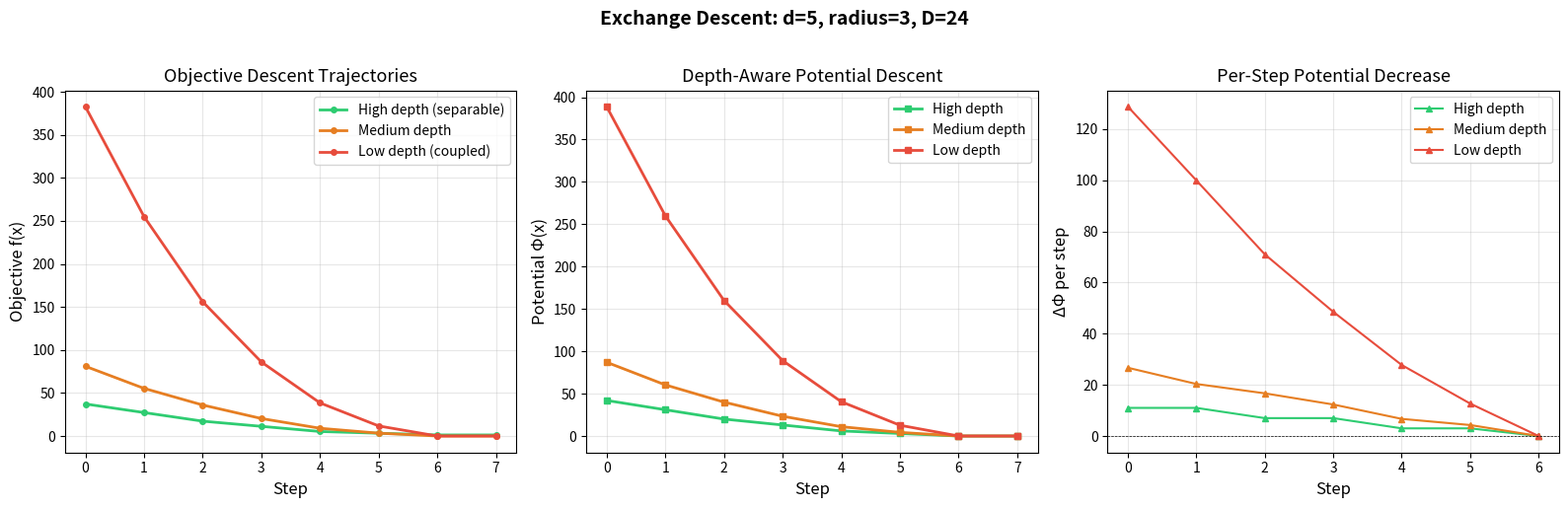

Here is the Python script that generated this plot:
#!/usr/bin/env python3
"""
Visualization: Potential Function Descent Trajectories

Shows how the depth-aware potential Φ_k decreases during exchange descent,
comparing high-depth (fast decay) vs low-depth (slow decay) regimes.

This script is fully self-contained and does not import local modules.
"""

import numpy as np
import matplotlib
matplotlib.use('Agg')
import matplotlib.pyplot as plt
import itertools
from dataclasses import dataclass


# --- Self-contained infrastructure ---

@dataclass
class ExchangeFamily:
    points: np.ndarray
    dimension: int

    def __post_init__(self):
        self.point_set = {tuple(p) for p in self.points}

    @property
    def size(self):
        return len(self.points)

    def contains(self, x):
        return tuple(x) in self.point_set

    def diameter(self):
        if self.size <= 1:
            return 0
        dists = np.sum(np.abs(
            self.points[:, None, :] - self.points[None, :, :]
        ), axis=2)
        return int(np.max(dists))


def generate_box_family(d, radius):
    ranges = [range(-radius, radius + 1) for _ in range(d)]
    points = [list(x) for x in itertools.product(*ranges) if sum(x) == 0]
    if not points:
        points = [[0] * d]
    return ExchangeFamily(np.array(points, dtype=int), d)


def exchange_descent_trajectory(S, f, x0, max_steps=1000):
    """Return list of (step, f(x), Phi(x)) tuples."""
    x = x0.copy()
    d = S.dimension

    # Find optimum for potential computation
    opt = S.points[np.argmin([f(p) for p in S.points])]
    f_opt = f(opt)

    trajectory = []
    for step in range(max_steps):
        fx = f(x)
        dist = np.sum(np.abs(x - opt))
        phi = (fx - f_opt) + 0.5 * dist
        trajectory.append((step, fx, phi))

        best_y = None
        best_fy = fx
        for i in range(d):
            for j in range(d):
                if i == j:
                    continue
                y = x.copy()
                y[i] += 1
                y[j] -= 1
                if S.contains(y) and f(y) < best_fy:
                    best_fy = f(y)
                    best_y = y.copy()

        if best_y is None:
            trajectory.append((step + 1, fx, 0.0))
            break
        x = best_y

    return trajectory


# --- Generate trajectories ---

d = 5
radius = 3
S = generate_box_family(d, radius)
D = S.diameter()

# High-depth objective (separable Gaussian)
def f_high(x):
    return sum((x[i] - 0.5)**2 for i in range(d))

# Medium-depth objective
rng = np.random.RandomState(42)
A_med = np.eye(d) + 0.3 * rng.randn(d, d)
A_med = A_med @ A_med.T

def f_med(x):
    xf = np.array(x, dtype=float)
    return float(xf @ A_med @ xf)

# Low-depth objective
A_low = rng.randn(d, d)
A_low = A_low @ A_low.T + 0.1 * np.eye(d)

def f_low(x):
    xf = np.array(x, dtype=float)
    return float(xf @ A_low @ xf) + 0.5 * sum(abs(x[i]) for i in range(d))

# Find worst starting point for each
x0_high = S.points[np.argmax([f_high(p) for p in S.points])]
x0_med = S.points[np.argmax([f_med(p) for p in S.points])]
x0_low = S.points[np.argmax([f_low(p) for p in S.points])]

traj_high = exchange_descent_trajectory(S, f_high, x0_high)
traj_med = exchange_descent_trajectory(S, f_med, x0_med)
traj_low = exchange_descent_trajectory(S, f_low, x0_low)

# --- Plotting ---

fig, axes = plt.subplots(1, 3, figsize=(16, 5))

# Plot 1: Objective value trajectories
for traj, label, color in [
    (traj_high, 'High depth (separable)', '#2ecc71'),
    (traj_med, 'Medium depth', '#e67e22'),
    (traj_low, 'Low depth (coupled)', '#e74c3c')
]:
    steps = [t[0] for t in traj]
    fvals = [t[1] for t in traj]
    axes[0].plot(steps, fvals, '-o', label=label, color=color,
                 markersize=4, linewidth=2)

axes[0].set_xlabel('Step', fontsize=12)
axes[0].set_ylabel('Objective f(x)', fontsize=12)
axes[0].set_title('Objective Descent Trajectories', fontsize=13)
axes[0].legend(fontsize=10)
axes[0].grid(True, alpha=0.3)

# Plot 2: Potential value trajectories
for traj, label, color in [
    (traj_high, 'High depth', '#2ecc71'),
    (traj_med, 'Medium depth', '#e67e22'),
    (traj_low, 'Low depth', '#e74c3c')
]:
    steps = [t[0] for t in traj]
    phis = [t[2] for t in traj]
    axes[1].plot(steps, phis, '-s', label=label, color=color,
                 markersize=4, linewidth=2)

axes[1].set_xlabel('Step', fontsize=12)
axes[1].set_ylabel('Potential Φ(x)', fontsize=12)
axes[1].set_title('Depth-Aware Potential Descent', fontsize=13)
axes[1].legend(fontsize=10)
axes[1].grid(True, alpha=0.3)

# Plot 3: Per-step potential decrease
for traj, label, color in [
    (traj_high, 'High depth', '#2ecc71'),
    (traj_med, 'Medium depth', '#e67e22'),
    (traj_low, 'Low depth', '#e74c3c')
]:
    phis = [t[2] for t in traj]
    if len(phis) > 1:
        deltas = [phis[i] - phis[i+1] for i in range(len(phis)-1)]
        axes[2].plot(range(len(deltas)), deltas, '-^', label=label,
                     color=color, markersize=4, linewidth=1.5)

axes[2].axhline(y=0, color='black', linewidth=0.5, linestyle='--')
axes[2].set_xlabel('Step', fontsize=12)
axes[2].set_ylabel('ΔΦ per step', fontsize=12)
axes[2].set_title('Per-Step Potential Decrease', fontsize=13)
axes[2].legend(fontsize=10)
axes[2].grid(True, alpha=0.3)

plt.suptitle(f'Exchange Descent: d={d}, radius={radius}, D={D}',
             fontsize=14, fontweight='bold', y=1.02)
plt.tight_layout()
plt.savefig('viz_potential_descent.png', dpi=150, bbox_inches='tight')
print("Saved viz_potential_descent.png")
